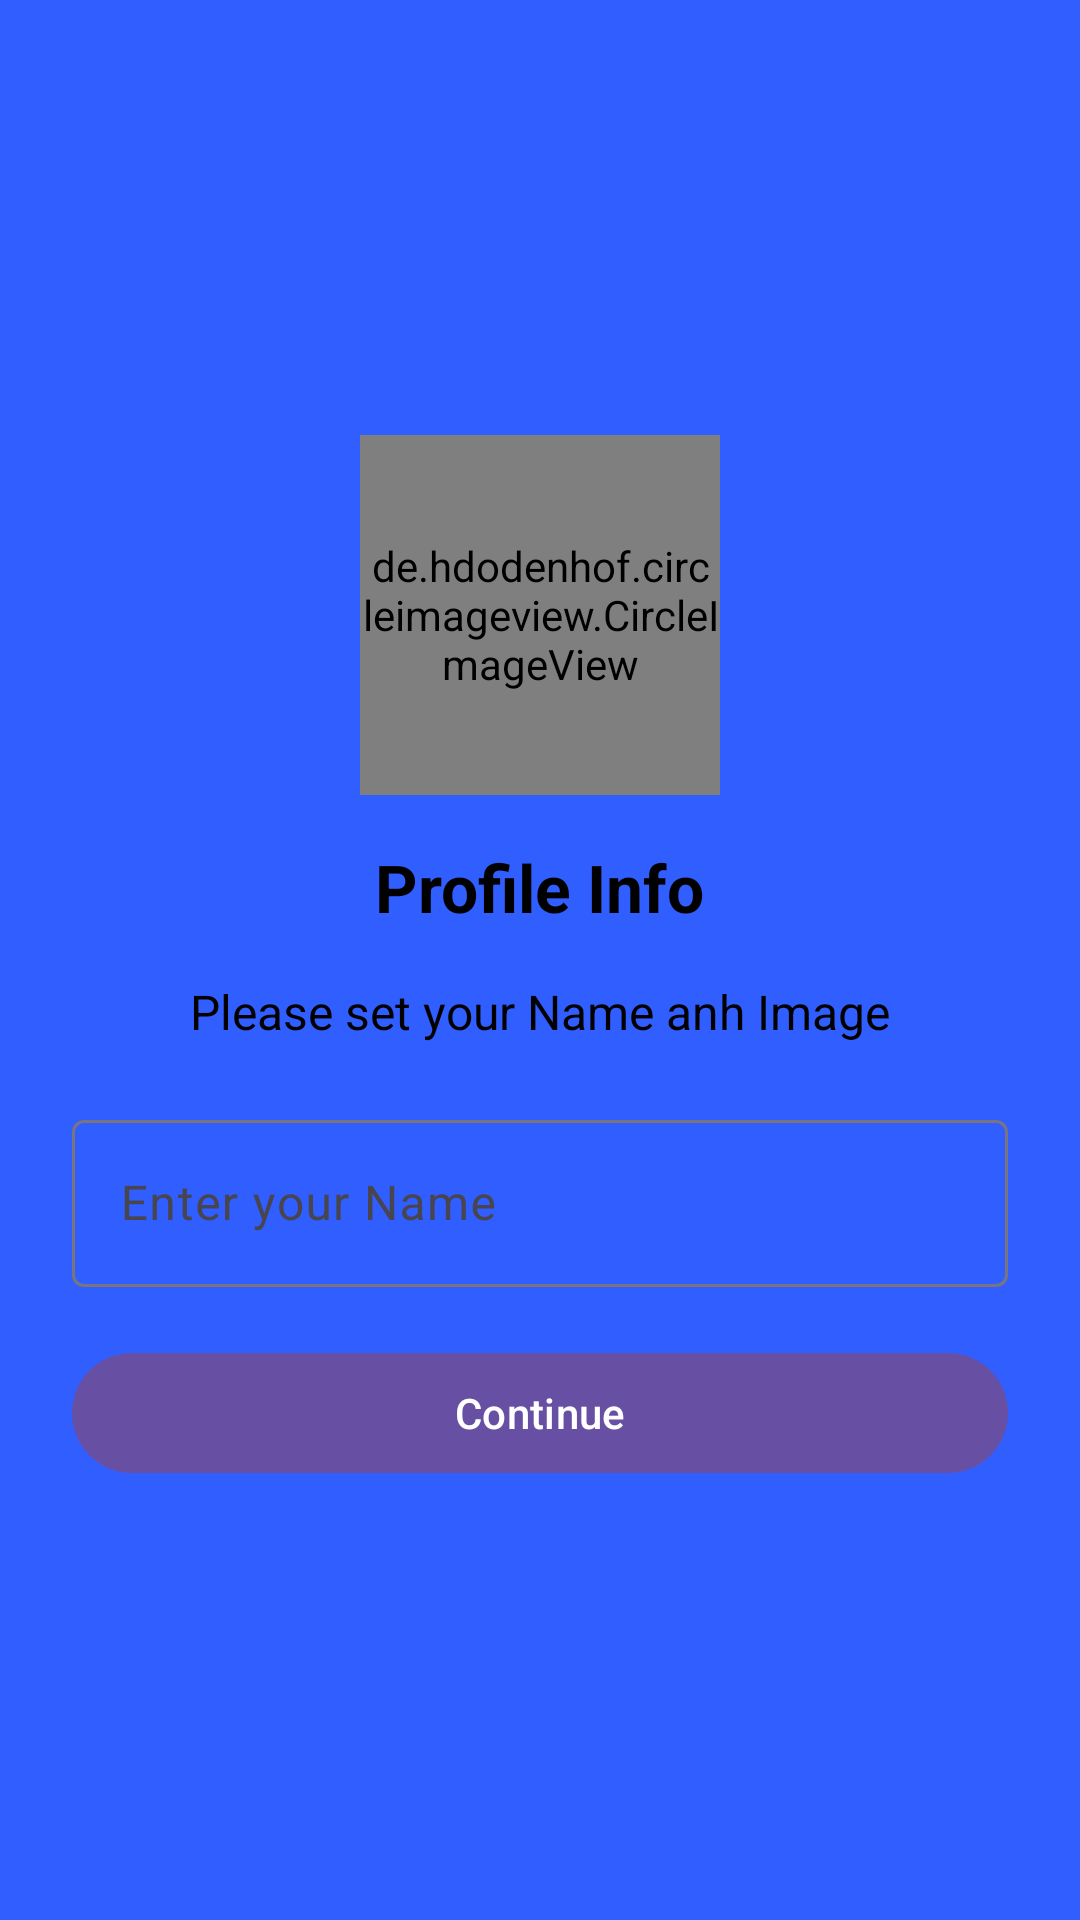

Write the Android layout XML for this screen, with the resource values it uses.
<!-- AndroidManifest.xml: application theme Theme.ChatTestProject -->
<!-- res/layout/activity_profile.xml -->
<?xml version="1.0" encoding="utf-8"?>
<LinearLayout xmlns:android="http://schemas.android.com/apk/res/android"
    xmlns:app="http://schemas.android.com/apk/res-auto"
    xmlns:tools="http://schemas.android.com/tools"
    android:layout_width="match_parent"
    android:layout_height="match_parent"
    android:gravity="center"
    android:paddingHorizontal="24dp"
    android:orientation="vertical"
    android:background="@color/purple_500"
    tools:context=".activity.ProfileActivity">

    <de.hdodenhof.circleimageview.CircleImageView
        android:layout_width="120dp"
        android:layout_height="120dp"
        android:src="@drawable/icon_logo"
        android:id="@+id/userImage"/>

    <TextView
        android:layout_width="wrap_content"
        android:layout_height="wrap_content"
        android:layout_marginTop="16dp"
        android:textSize="22sp"
        android:textColor="@color/black"
        android:textStyle="bold"
        android:text="Profile Info"/>
    <TextView
        android:layout_width="wrap_content"
        android:layout_height="wrap_content"
        android:layout_marginTop="16dp"
        android:textSize="16sp"
        android:textColor="@color/black"
        android:text="Please set your Name anh Image"/>


    <com.google.android.material.textfield.TextInputLayout
        style="@style/ThemeOverlay.Material3.TextInputEditText.OutlinedBox"
        android:layout_width="match_parent"
        android:layout_height="wrap_content"
        android:layout_marginTop="20dp">
        <com.google.android.material.textfield.TextInputEditText
            android:layout_width="match_parent"
            android:layout_height="wrap_content"
            android:id="@+id/userName"
            android:hint="Enter your Name"/>

    </com.google.android.material.textfield.TextInputLayout>

    <com.google.android.material.button.MaterialButton
        android:layout_width="match_parent"
        android:layout_height="wrap_content"
        android:text="Continue"
        android:id="@+id/continueBtn"
        android:layout_marginTop="18dp"
        />

</LinearLayout>
<!-- resources referenced by this layout -->
<resources>
  <color name="black">#FF000000</color>
  <color name="purple_500">#315efe</color>
  <!-- drawable icon_logo: png bitmap (drawable, 52984 bytes) -->
  <style name="Theme.ChatTestProject" parent="Base.Theme.ChatTestProject" />
  <style name="Base.Theme.ChatTestProject" parent="Theme.Material3.DayNight.NoActionBar">
          
          
      </style>
</resources>
